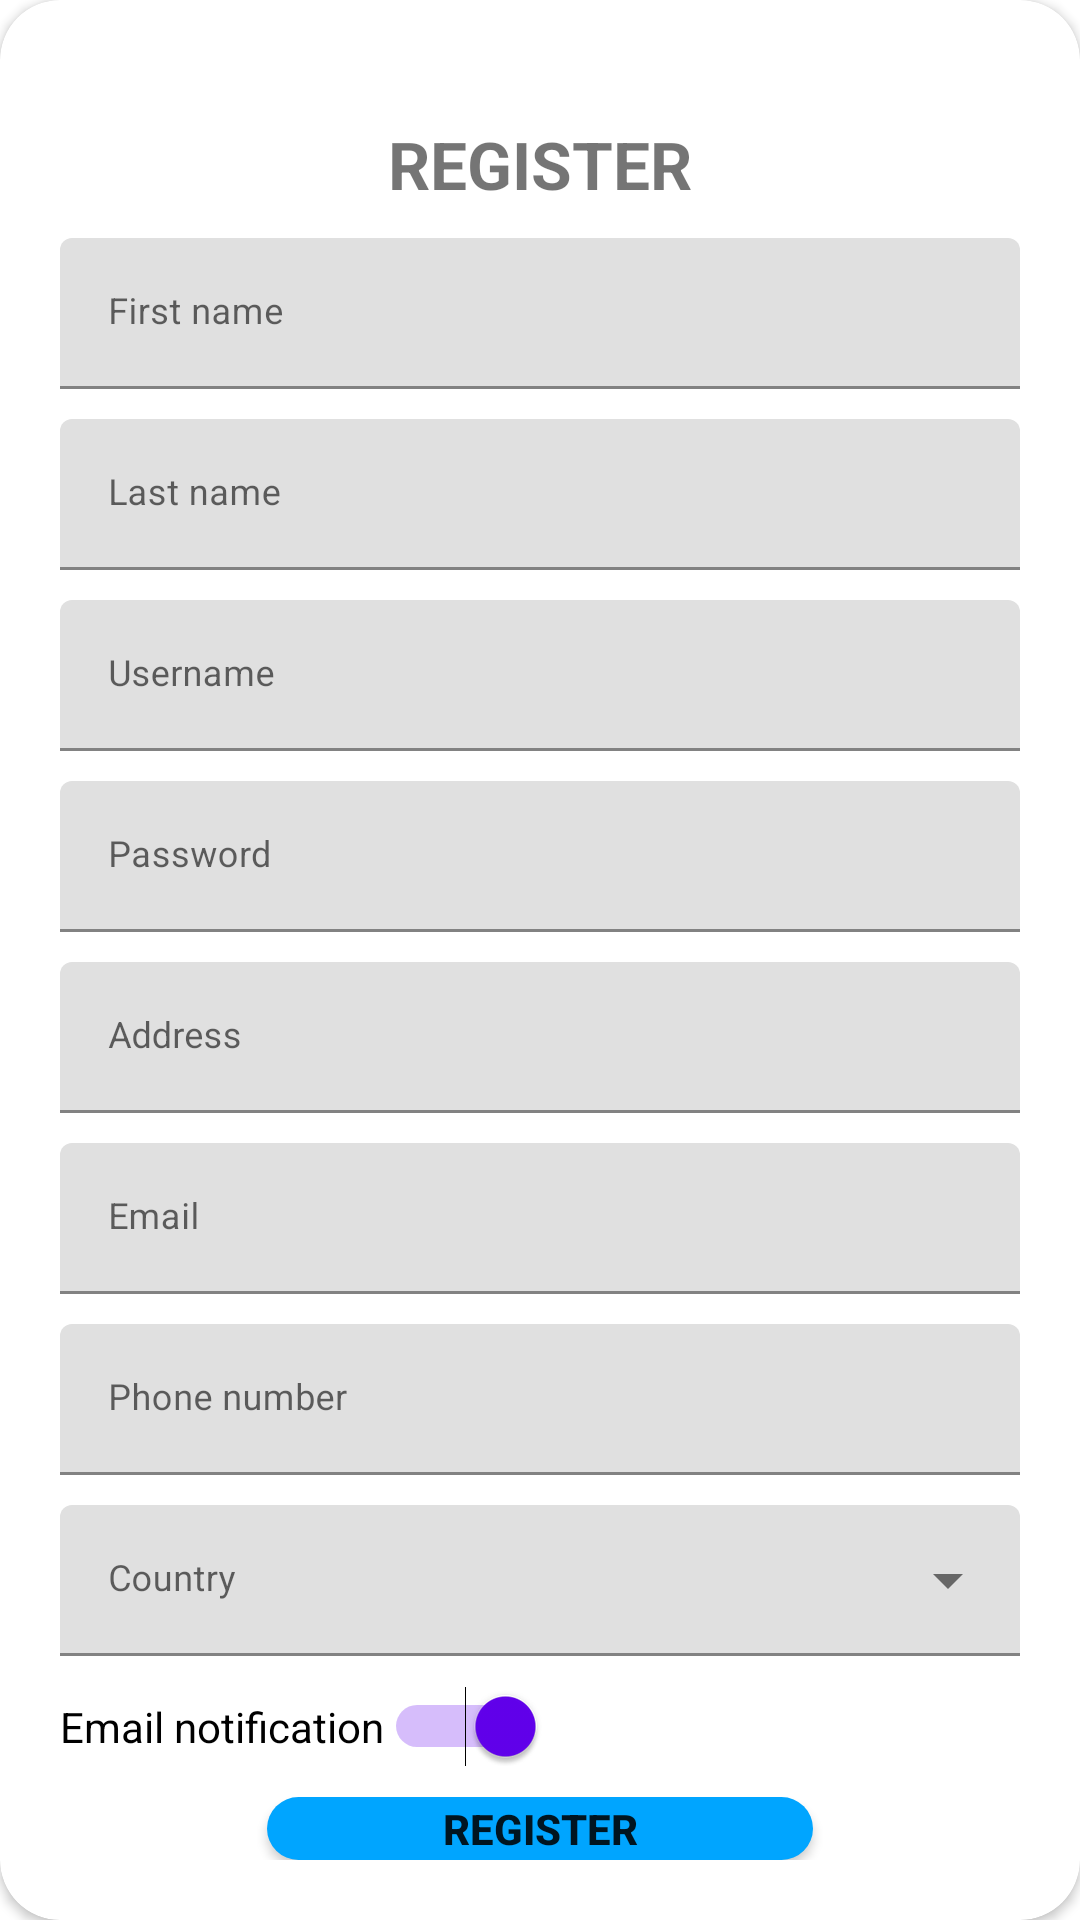

Here is an Android app screen rendered from its layout file. Give the layout XML and the strings, colors and styles it references.
<!-- AndroidManifest.xml: application theme Theme.ProductAuthentifier -->
<!-- res/layout/layout_register.xml -->
<?xml version="1.0" encoding="utf-8"?>
<androidx.cardview.widget.CardView
    xmlns:android="http://schemas.android.com/apk/res/android"
    xmlns:app="http://schemas.android.com/apk/res-auto"
    style="@style/loginCard"
    app:cardCornerRadius="@dimen/loginCardRadius"
    android:elevation="5dp"
    android:layout_gravity="center"
    android:layout_marginTop="@dimen/loginViewsMargin"
    android:layout_marginBottom="@dimen/loginViewsMargin"
    android:background="@color/whiteCardColor">

    <LinearLayout
        style="@style/linearParent"
        android:layout_gravity="center"
        android:padding="@dimen/loginViewsMargin">

        <TextView
            style="@style/headerTextPrimary"
            android:text="@string/register"
            android:layout_marginTop="@dimen/loginViewsMargin"/>

        <com.google.android.material.textfield.TextInputLayout
            style="@style/parent"
            android:layout_marginTop="@dimen/signup_text_margin_top">
            <EditText
                android:id="@+id/firstNameEditText"
                style="@style/modifiedEditText"
                android:inputType="textPersonName"
                android:maxLines="1"
                android:hint="@string/register_firstname_hint"/>
        </com.google.android.material.textfield.TextInputLayout>

        <com.google.android.material.textfield.TextInputLayout
            style="@style/parent"
            android:layout_marginTop="@dimen/signup_text_margin_top">
            <EditText
                android:id="@+id/lastNameEditText"
                style="@style/modifiedEditText"
                android:inputType="textPersonName"
                android:maxLines="1"
                android:hint="@string/register_lastname_hint"/>
        </com.google.android.material.textfield.TextInputLayout>

        <com.google.android.material.textfield.TextInputLayout
            style="@style/parent"
            android:layout_marginTop="@dimen/signup_text_margin_top">
            <EditText
                android:id="@+id/usernameEditText"
                style="@style/modifiedEditText"
                android:inputType="text|textUri"
                android:maxLines="1"
                android:hint="@string/login_username_hint"/>
        </com.google.android.material.textfield.TextInputLayout>

        <com.google.android.material.textfield.TextInputLayout
            style="@style/parent"
            android:layout_marginTop="@dimen/signup_text_margin_top">
            <EditText
                android:id="@+id/passwordEditText"
                style="@style/modifiedEditText"
                android:inputType="textPassword"
                android:maxLines="1"
                android:hint="@string/login_password_hint"/>
        </com.google.android.material.textfield.TextInputLayout>

        <com.google.android.material.textfield.TextInputLayout
            style="@style/parent"
            android:layout_marginTop="@dimen/signup_text_margin_top">
            <EditText
                android:id="@+id/addressEditText"
                style="@style/modifiedEditText"
                android:inputType="text"
                android:maxLines="1"
                android:hint="@string/register_address_hint"/>
        </com.google.android.material.textfield.TextInputLayout>

        <com.google.android.material.textfield.TextInputLayout
            style="@style/parent"
            android:layout_marginTop="@dimen/signup_text_margin_top">
            <EditText
                android:id="@+id/emailEditText"
                style="@style/modifiedEditText"
                android:inputType="textEmailAddress"
                android:maxLines="1"
                android:hint="@string/register_email_hint"/>
        </com.google.android.material.textfield.TextInputLayout>

        <com.google.android.material.textfield.TextInputLayout
            style="@style/parent"
            android:layout_marginTop="@dimen/signup_text_margin_top">
            <EditText
                android:id="@+id/phoneEditText"
                style="@style/modifiedEditText"
                android:hint="@string/register_phone_hint"
                android:maxLines="1"
                android:inputType="text|textPhonetic"/>
        </com.google.android.material.textfield.TextInputLayout>

        <com.google.android.material.textfield.TextInputLayout
            style="@style/Widget.MaterialComponents.TextInputLayout.FilledBox.ExposedDropdownMenu"
            android:layout_width="match_parent"
            android:layout_height="wrap_content"
            android:orientation="horizontal"
            android:hint="Country"
            android:layout_marginTop="@dimen/signup_text_margin_top">
            <AutoCompleteTextView
                android:id="@+id/countries_dropdown"
                style="@style/modifiedEditText"
                android:maxLines="1"
                android:inputType="none"/>
        </com.google.android.material.textfield.TextInputLayout>

        <com.google.android.material.textfield.TextInputLayout
            style="@style/parent"
            android:layout_marginTop="@dimen/signup_text_margin_top">

        <Switch
            android:id="@+id/notificationSwitch"
            android:layout_width="wrap_content"
            android:layout_height="wrap_content"
            android:checked="true"
            android:text="Email notification"
            android:textOff="OFF"
            android:textOn="ON"/>

        </com.google.android.material.textfield.TextInputLayout>

        <Button
            android:id="@+id/registerBtn"
            style="@style/loginButton"
            android:layout_gravity="center"
            android:text="Register"
            android:layout_marginTop="@dimen/signup_text_margin_top"/>

        
        <ProgressBar
            android:id="@+id/idLoadingPB"
            android:layout_width="wrap_content"
            android:layout_height="wrap_content"
            android:layout_gravity="center"
            android:visibility="gone" />

        <TextView
            android:id="@+id/goToLoginTextView"
            style="@style/parent"
            android:textAlignment="center"
            android:textStyle="bold"
            android:textColor="@color/primaryTextColor"
            android:text="@string/signup_login_hint"
            android:layout_marginTop="@dimen/loginViewsMargin"/>

    </LinearLayout>
</androidx.cardview.widget.CardView>
<!-- resources referenced by this layout -->
<resources>
  <dimen name="loginCardRadius">20dp</dimen>
  <dimen name="loginViewsMargin">20dp</dimen>
  <dimen name="signup_text_margin_top">10dp</dimen>
  <string name="login_password_hint">Password</string>
  <string name="login_username_hint">Username</string>
  <string name="register">REGISTER</string>
  <string name="register_address_hint">Address</string>
  <string name="register_email_hint">Email</string>
  <string name="register_firstname_hint">First name</string>
  <string name="register_lastname_hint">Last name</string>
  <string name="register_phone_hint">Phone number</string>
  <string name="signup_login_hint">Already have an account? Sign In</string>
  <style name="headerTextPrimary" parent="headerText">
          <item name="android:textColor">@color/primaryTextColor</item>
      </style>
  <style name="linearParent" parent="parent">
          <item name="android:orientation">vertical</item>
      </style>
  <style name="loginButton" parent="viewParent">
          <item name="android:background">@drawable/login_button_bk</item>
          
          <item name="android:textColor">@color/whiteTextColor</item>
          <item name="android:textStyle">bold</item>
          <item name="android:layout_marginTop">10dp</item>
      </style>
  <style name="loginCard" parent="parent" />
  <style name="modifiedEditText" parent="parent">
          <item name="android:textSize">@dimen/newsMoreTextSize</item>
          <item name="android:backgroundTint">@color/primaryTextColor</item>
      </style>
  <style name="parent">
          <item name="android:layout_width">match_parent</item>
          <item name="android:layout_height">wrap_content</item>
      </style>
  <style name="Theme.ProductAuthentifier" parent="Theme.MaterialComponents.Light.NoActionBar">
          
          <item name="colorPrimary">@color/purple_500</item>
          <item name="colorPrimaryVariant">@color/purple_700</item>
          <item name="colorOnPrimary">@color/white</item>
          
          <item name="colorSecondary">@color/teal_200</item>
          <item name="colorSecondaryVariant">@color/teal_700</item>
          <item name="colorOnSecondary">@color/black</item>
          
          <item name="android:statusBarColor">?attr/colorPrimaryVariant</item>
          
      </style>
  <style name="headerText" parent="parent">
          <item name="android:textSize">@dimen/headerTextSize</item>
          <item name="android:textAlignment">center</item>
          <item name="android:textColor">@color/whiteTextColor</item>
          <item name="android:textStyle">bold</item>
      </style>
  <style name="viewParent">
          <item name="android:layout_width">wrap_content</item>
          <item name="android:layout_height">wrap_content</item>
      </style>
  <!-- drawable login_button_bk (drawable) -->
  <?xml version="1.0" encoding="utf-8"?>
  <shape xmlns:android="http://schemas.android.com/apk/res/android" android:shape="rectangle">
      <corners
          android:bottomLeftRadius="27dp"
          android:bottomRightRadius="27dp"
          android:topLeftRadius="27dp"
          android:topRightRadius="27dp"
          />
      <solid
          android:color="#00a5ff"
          />
      <size
          android:width="182dp"
          android:height="54dp"
          />
  </shape>
  <dimen name="newsMoreTextSize">12sp</dimen>
  <dimen name="headerTextSize">22sp</dimen>
  <!-- not gathered from this repository: default colours our renderer supplied (Android Studio template values) -->
  <color name="purple_500">#FF6200EE</color>
  <color name="purple_700">#FF3700B3</color>
  <color name="teal_200">#FF03DAC5</color>
  <color name="teal_700">#FF018786</color>
  <color name="black">#FF000000</color>
  <color name="white">#FFFFFFFF</color>
</resources>
